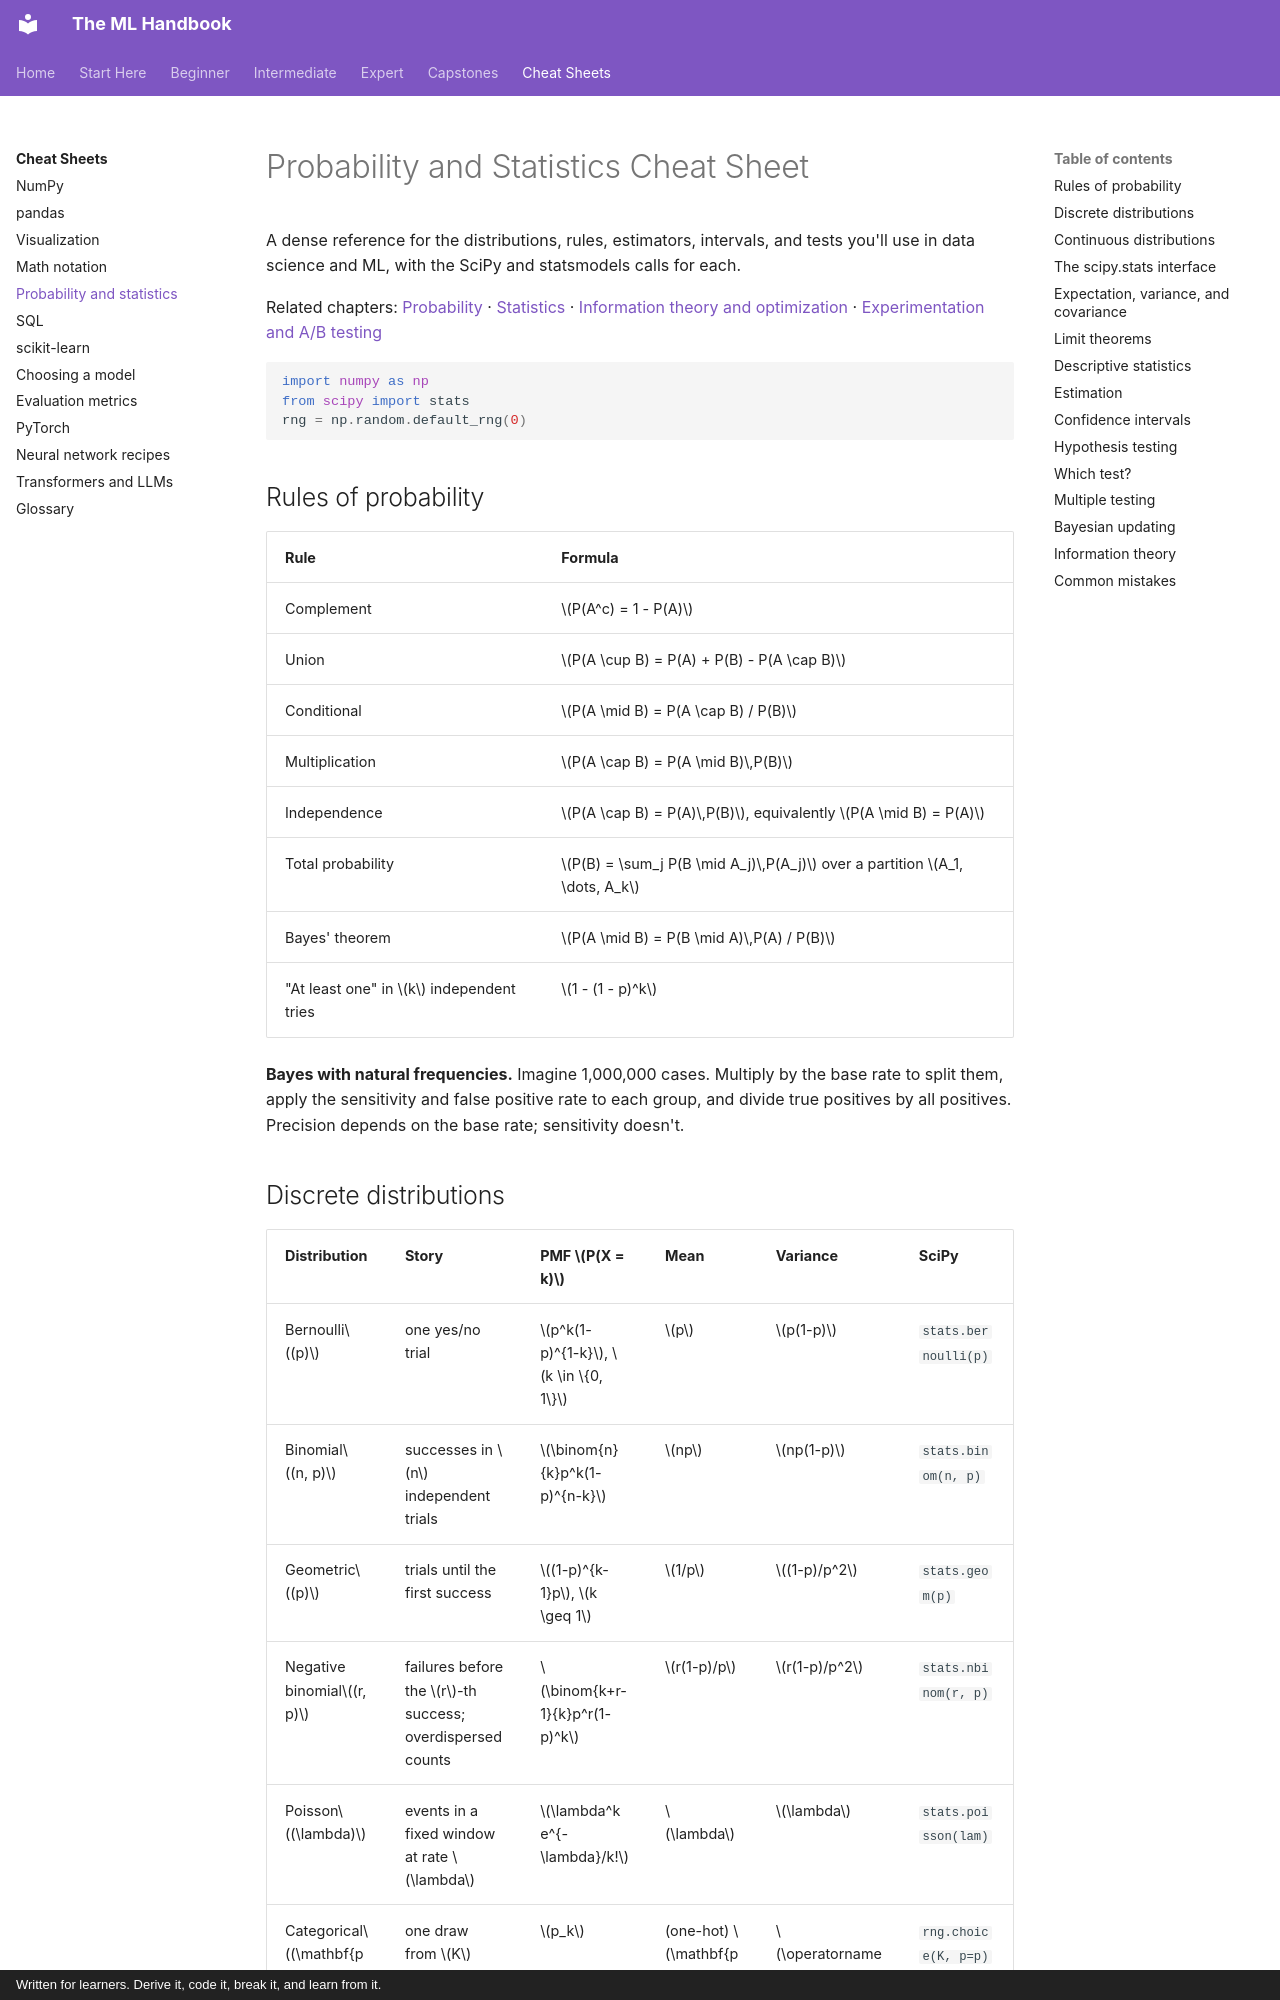

repository: astroboy1183/ml-handbook · page: cheatsheets/probability-statistics/index.html · generator: mkdocs · copyright: Written for learners. Derive it, code it, break it, and learn from it.

# Probability and Statistics Cheat Sheet

A dense reference for the distributions, rules, estimators, intervals, and tests you'll use in data science and ML, with the SciPy and statsmodels calls for each.

Related chapters: [Probability](../chapters/01-math-foundations/04-probability.md) · [Statistics](../chapters/01-math-foundations/05-statistics.md) · [Information theory and optimization](../chapters/01-math-foundations/06-information-theory-and-optimization.md) · [Experimentation and A/B testing](../chapters/02-data-science-workflow/05-experimentation-and-ab-testing.md)

```python
import numpy as np
from scipy import stats
rng = np.random.default_rng(0)
```

## Rules of probability

| Rule | Formula |
|---|---|
| Complement | $P(A^c) = 1 - P(A)$ |
| Union | $P(A \cup B) = P(A) + P(B) - P(A \cap B)$ |
| Conditional | $P(A \mid B) = P(A \cap B) / P(B)$ |
| Multiplication | $P(A \cap B) = P(A \mid B)\,P(B)$ |
| Independence | $P(A \cap B) = P(A)\,P(B)$, equivalently $P(A \mid B) = P(A)$ |
| Total probability | $P(B) = \sum_j P(B \mid A_j)\,P(A_j)$ over a partition $A_1, \dots, A_k$ |
| Bayes' theorem | $P(A \mid B) = P(B \mid A)\,P(A) / P(B)$ |
| "At least one" in $k$ independent tries | $1 - (1 - p)^k$ |

**Bayes with natural frequencies.** Imagine 1,000,000 cases. Multiply by the base rate to split them, apply the sensitivity and false positive rate to each group, and divide true positives by all positives. Precision depends on the base rate; sensitivity doesn't.
